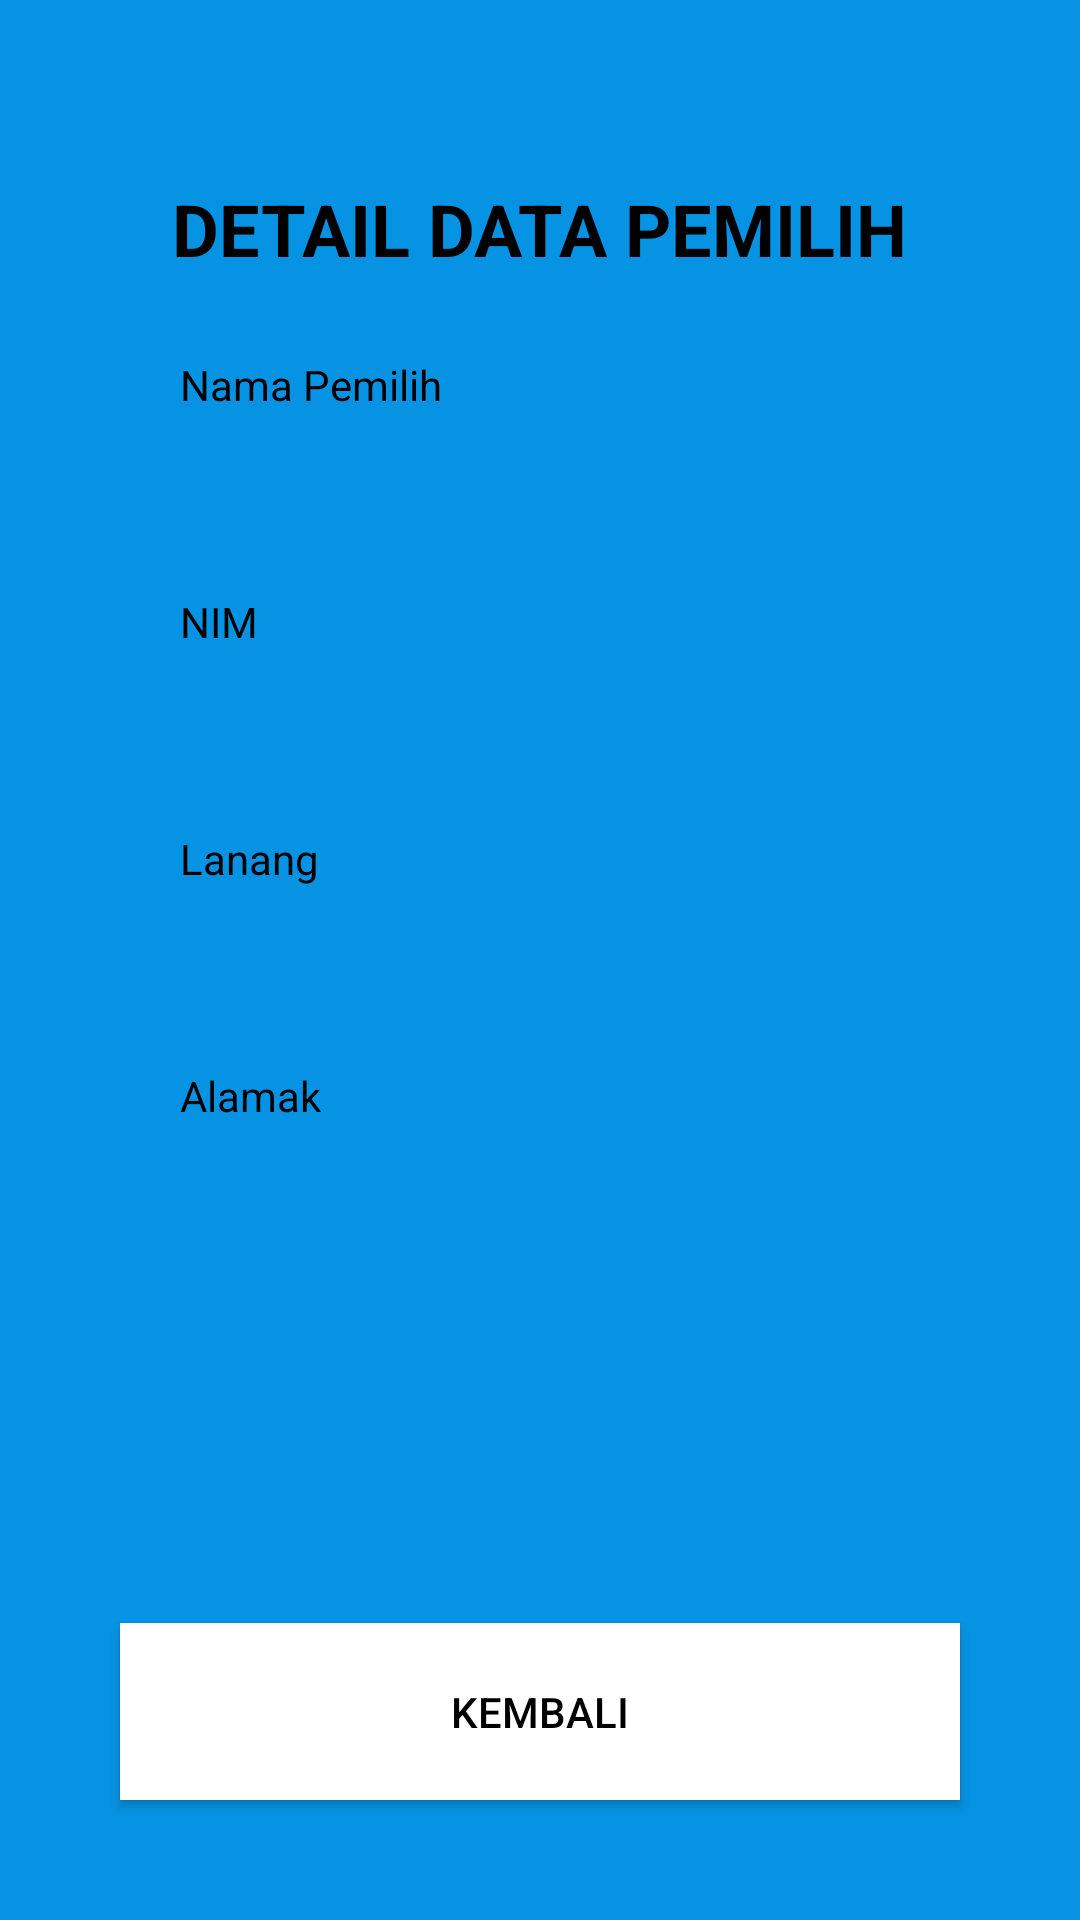

The Android layout XML behind this screen, and the referenced resources:
<!-- AndroidManifest.xml: application theme Theme.MemasukkanDataMahasiswa -->
<!-- res/layout/activity_detail_mahasiwa.xml -->
<?xml version="1.0" encoding="utf-8"?>
<LinearLayout xmlns:android="http://schemas.android.com/apk/res/android"
    xmlns:app="http://schemas.android.com/apk/res-auto"
    xmlns:tools="http://schemas.android.com/tools"
    android:id="@+id/main"
    android:layout_width="match_parent"
    android:layout_height="match_parent"
    android:background="@color/blue"
    android:orientation="vertical"
    android:gravity="center_horizontal"
    tools:context=".ui.DetailMahasiwa">

    <TextView
        android:layout_width="wrap_content"
        android:layout_height="wrap_content"
        android:text="detail data pemilih"
        android:textColor="@color/black"
        android:textAllCaps="true"
        android:textSize="24sp"
        android:textStyle="bold"
        android:layout_weight="1"
        android:layout_marginTop="60dp"
        />

    <LinearLayout
        android:layout_width="match_parent"
        android:layout_height="wrap_content"
        android:orientation="vertical"
        android:layout_marginTop="-100dp"
        android:layout_weight="1"
        >

        <TextView
            android:id="@+id/name"
            android:layout_width="match_parent"
            android:layout_height="wrap_content"
            android:text="Nama Pemilih"
            android:textColor="@color/black"
            android:layout_marginHorizontal="40dp"
            android:background="@drawable/input_shape"
            android:padding="20dp"
            />

        <TextView
            android:id="@+id/nim"
            android:layout_width="match_parent"
            android:layout_height="wrap_content"
            android:text="NIM"
            android:textColor="@color/black"
            android:layout_marginTop="20dp"
            android:layout_marginHorizontal="40dp"
            android:background="@drawable/input_shape"
            android:padding="20dp"
            />

        <TextView
            android:id="@+id/gender"
            android:layout_width="match_parent"
            android:layout_height="wrap_content"
            android:layout_marginTop="20dp"
            android:text="Lanang"
            android:textColor="@color/black"
            android:layout_marginHorizontal="40dp"
            android:background="@drawable/input_shape"
            android:padding="20dp"
            />


        <TextView
            android:id="@+id/address"
            android:layout_width="match_parent"
            android:layout_height="wrap_content"
            android:text="Alamak"
            android:textColor="@color/black"
            android:layout_marginTop="20dp"
            android:layout_marginHorizontal="40dp"
            android:background="@drawable/input_shape"
            android:padding="20dp"
            />

    </LinearLayout>


    <androidx.appcompat.widget.AppCompatButton
        android:id="@+id/btn_back"
        android:layout_width="match_parent"
        android:layout_height="wrap_content"
        android:textColor="@color/black"
        android:text="Kembali"
        android:textAllCaps="true"
        android:paddingVertical="20dp"
        android:layout_margin="40dp"
        android:layout_gravity="bottom"
        android:background="@color/white"
        />



</LinearLayout>
<!-- resources referenced by this layout -->
<resources>
  <color name="black">#FF000000</color>
  <color name="blue">#0693E3</color>
  <color name="white">#FFFFFFFF</color>
  <style name="Theme.MemasukkanDataMahasiswa" parent="Base.Theme.MemasukkanDataMahasiswa" />
  <style name="Base.Theme.MemasukkanDataMahasiswa" parent="Theme.Material3.DayNight.NoActionBar">
          
          
      </style>
</resources>
